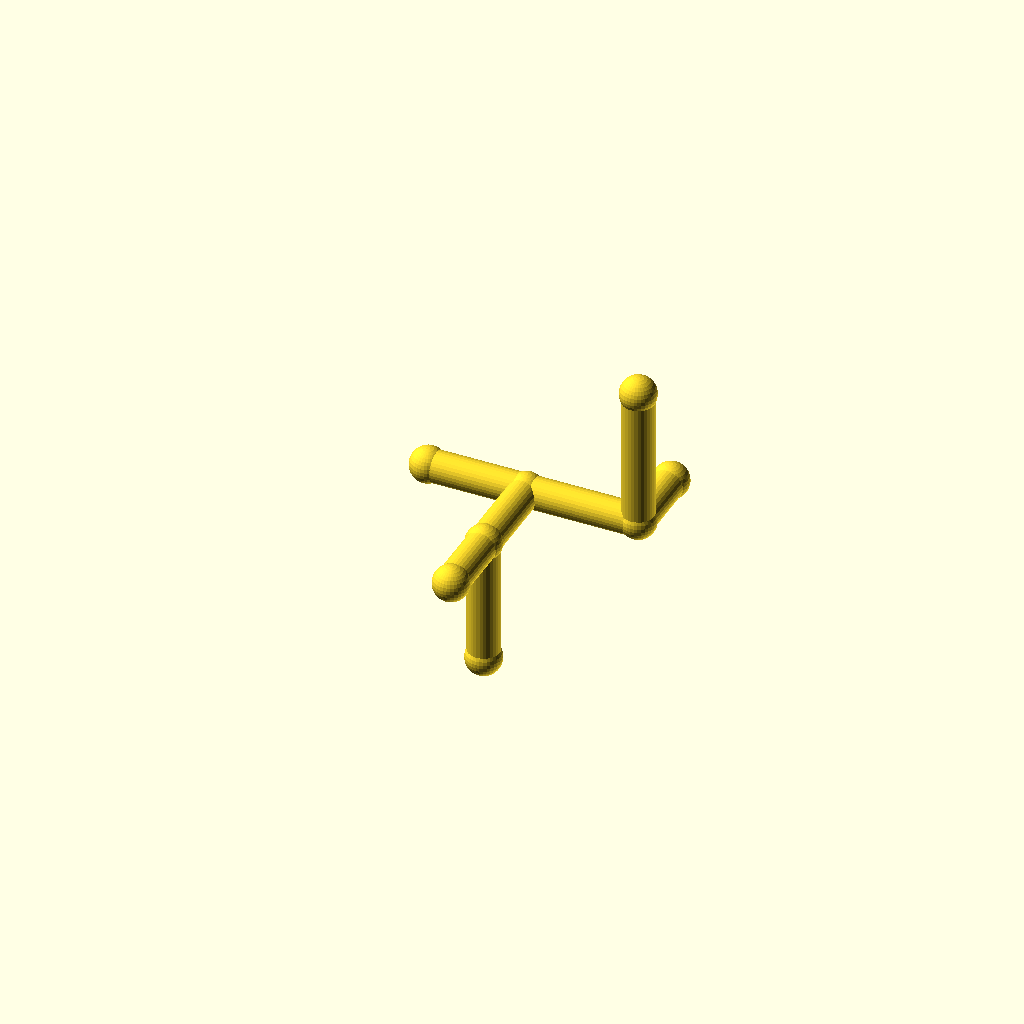
Cell 1: rendered with the file's own defaults.
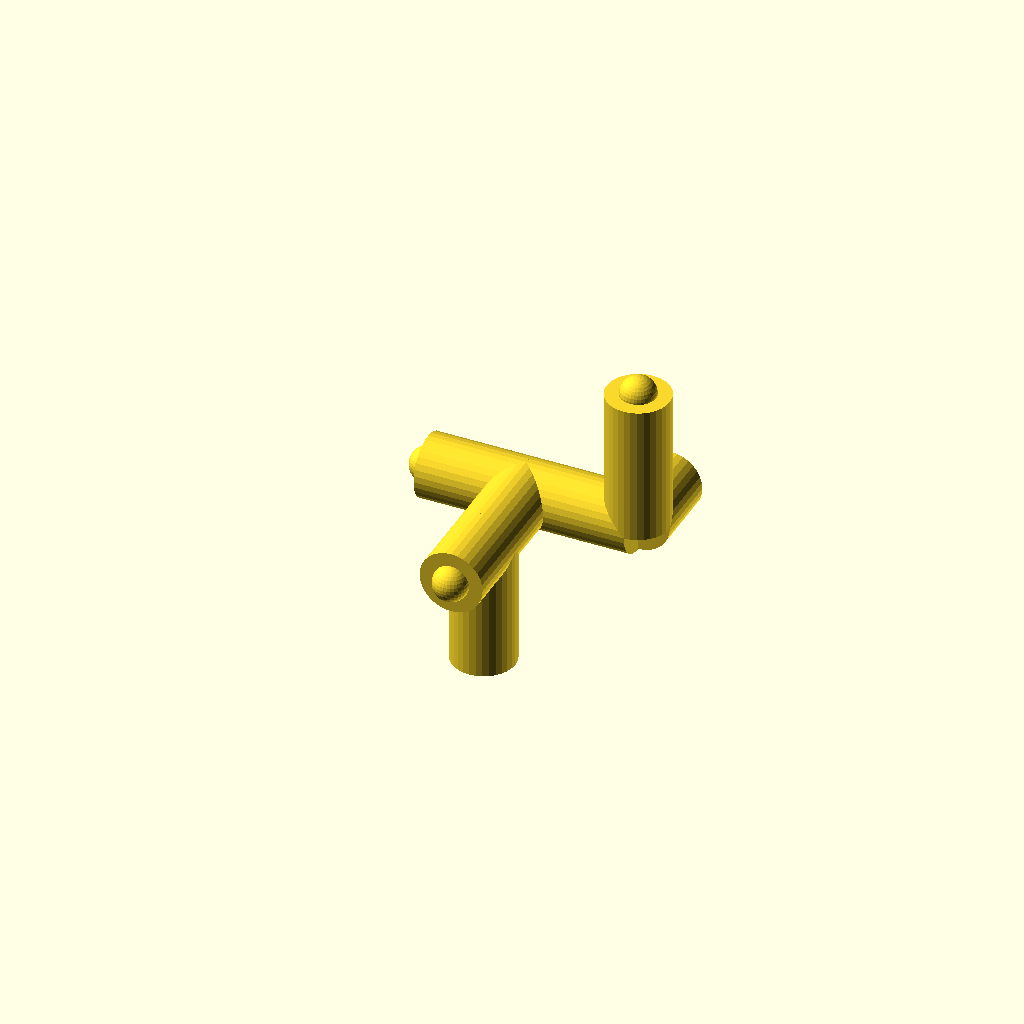
Cell 2: the same model with pipe_r = 9.
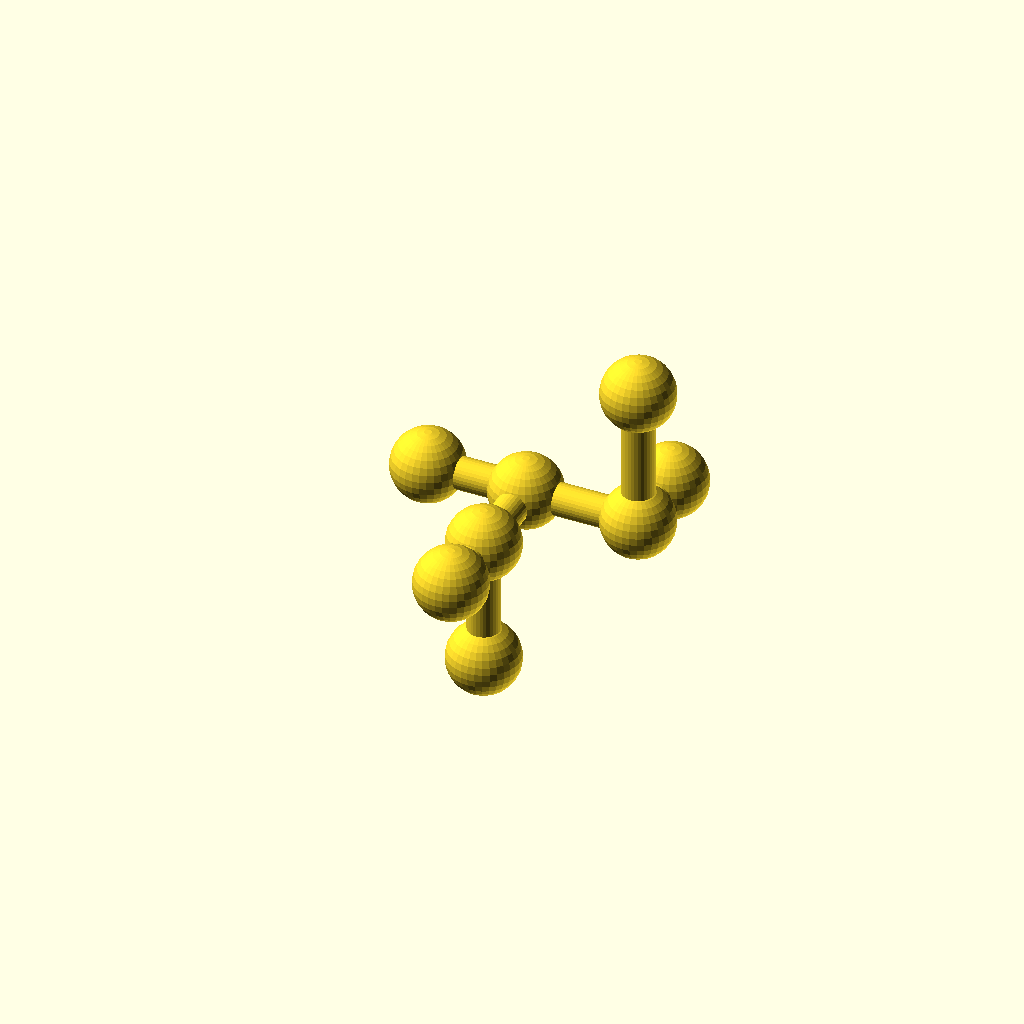
Cell 3 — collar_r set to 10.2, the other parameters unchanged.
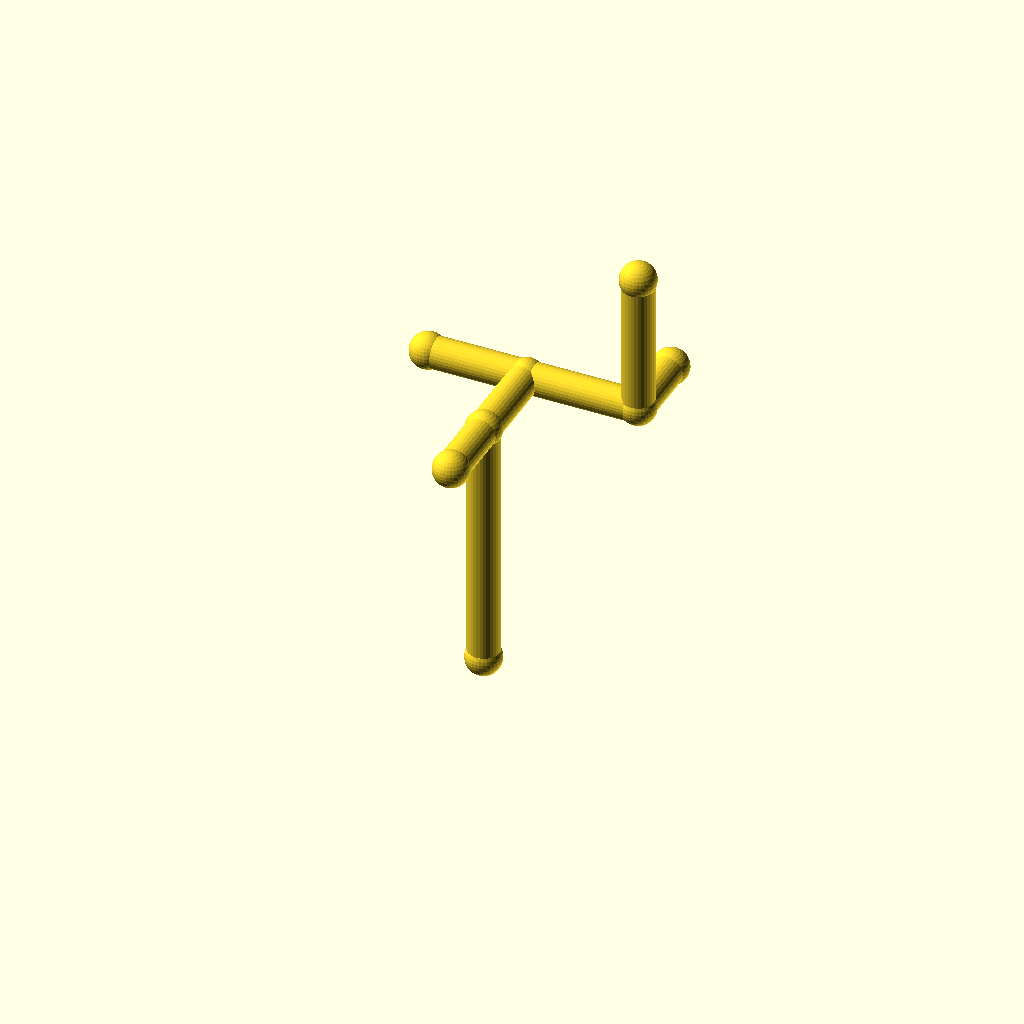
Cell 4: leg_1 = 72 (everything else at default).
All cells are drawn from one camera (rotation 55°, 0°, 25°, orthographic, colour scheme Cornfield), so only the parameter changes between them.
Source of the model, optional_data/data/wire2/piperoutes/scene_0071.scad:
$fn = 32;

// ----------------------------------------------------------------------
// Pipe route
// ----------------------------------------------------------------------

// --- parameters (mm) ---
pipe_r = 4.5;             // pipe radius
collar_r = 5.1;           // joint collar radius
turn_90 = 90;             // right-angle elbow, degrees
turn_45 = 45;             // diagonal elbow angle, degrees
leg_1 = 36;               // length of pipe segment 1
leg_2 = 26;               // length of pipe segment 2
leg_3 = 32;               // length of pipe segment 3
leg_4 = 40;               // length of pipe segment 4
segments = 4;             // number of straight pipe segments
stub_2 = 28;              // branch stub length at node 2
stub_1 = 20;              // branch stub length at node 1
stub_3 = 20;              // branch stub length at node 3

bbox_x = (leg_3) - (-stub_2) + 2 * collar_r;  // overall X, joints included
bbox_y = (leg_2 + stub_3) - (-stub_1) + 2 * collar_r;  // overall Y, joints included
bbox_z = (leg_1 + leg_4) - (0) + 2 * collar_r;  // overall Z, joints included
pipe_d = 2 * pipe_r;  // pipe outer diameter
collar_d = 2 * collar_r;  // collar diameter
p0 = [0, 0, 0];
p1 = p0 + [0, 0, 1] * leg_1;
p2 = p1 + [0, 1, 0] * leg_2;
p3 = p2 + [1, 0, 0] * leg_3;
p4 = p3 + [0, 0, 1] * leg_4;
b2 = p2 + [-1, 0, 0] * stub_2;
b1 = p1 + [0, -1, 0] * stub_1;
b3 = p3 + [0, 1, 0] * stub_3;
nodes = [p0, p1, p2, p3, p4, b2, b1, b3];

module member(a, b, r) {
  /* round stock from joint a to joint b, ends buried in the joint balls */
  d = b - a;
  length = norm(d);
  translate(a) rotate([0, acos(d[2] / length), atan2(d[1], d[0])])
    cylinder(h = length, r = r);
}

module joint(p, r) {
  /* ball at the joint centre, fatter than every member meeting there */
  translate(p) sphere(r = r);
}

/* members - each call is one graph edge */
member(nodes[0], nodes[1], pipe_r);
member(nodes[1], nodes[2], pipe_r);
member(nodes[2], nodes[3], pipe_r);
member(nodes[3], nodes[4], pipe_r);
member(nodes[2], nodes[5], pipe_r);
member(nodes[1], nodes[6], pipe_r);
member(nodes[3], nodes[7], pipe_r);

/* joint balls */
for (p = nodes) joint(p, collar_r);
Customizer parameters (derived from the source; name, type, default, range or options):
pipe_r: number, default 4.5
collar_r: number, default 5.1
turn_90: number, default 90
turn_45: number, default 45
leg_1: number, default 36
leg_2: number, default 26
leg_3: number, default 32
leg_4: number, default 40
segments: number, default 4
stub_2: number, default 28
stub_1: number, default 20
stub_3: number, default 20
p0: vector, default [0, 0, 0]
